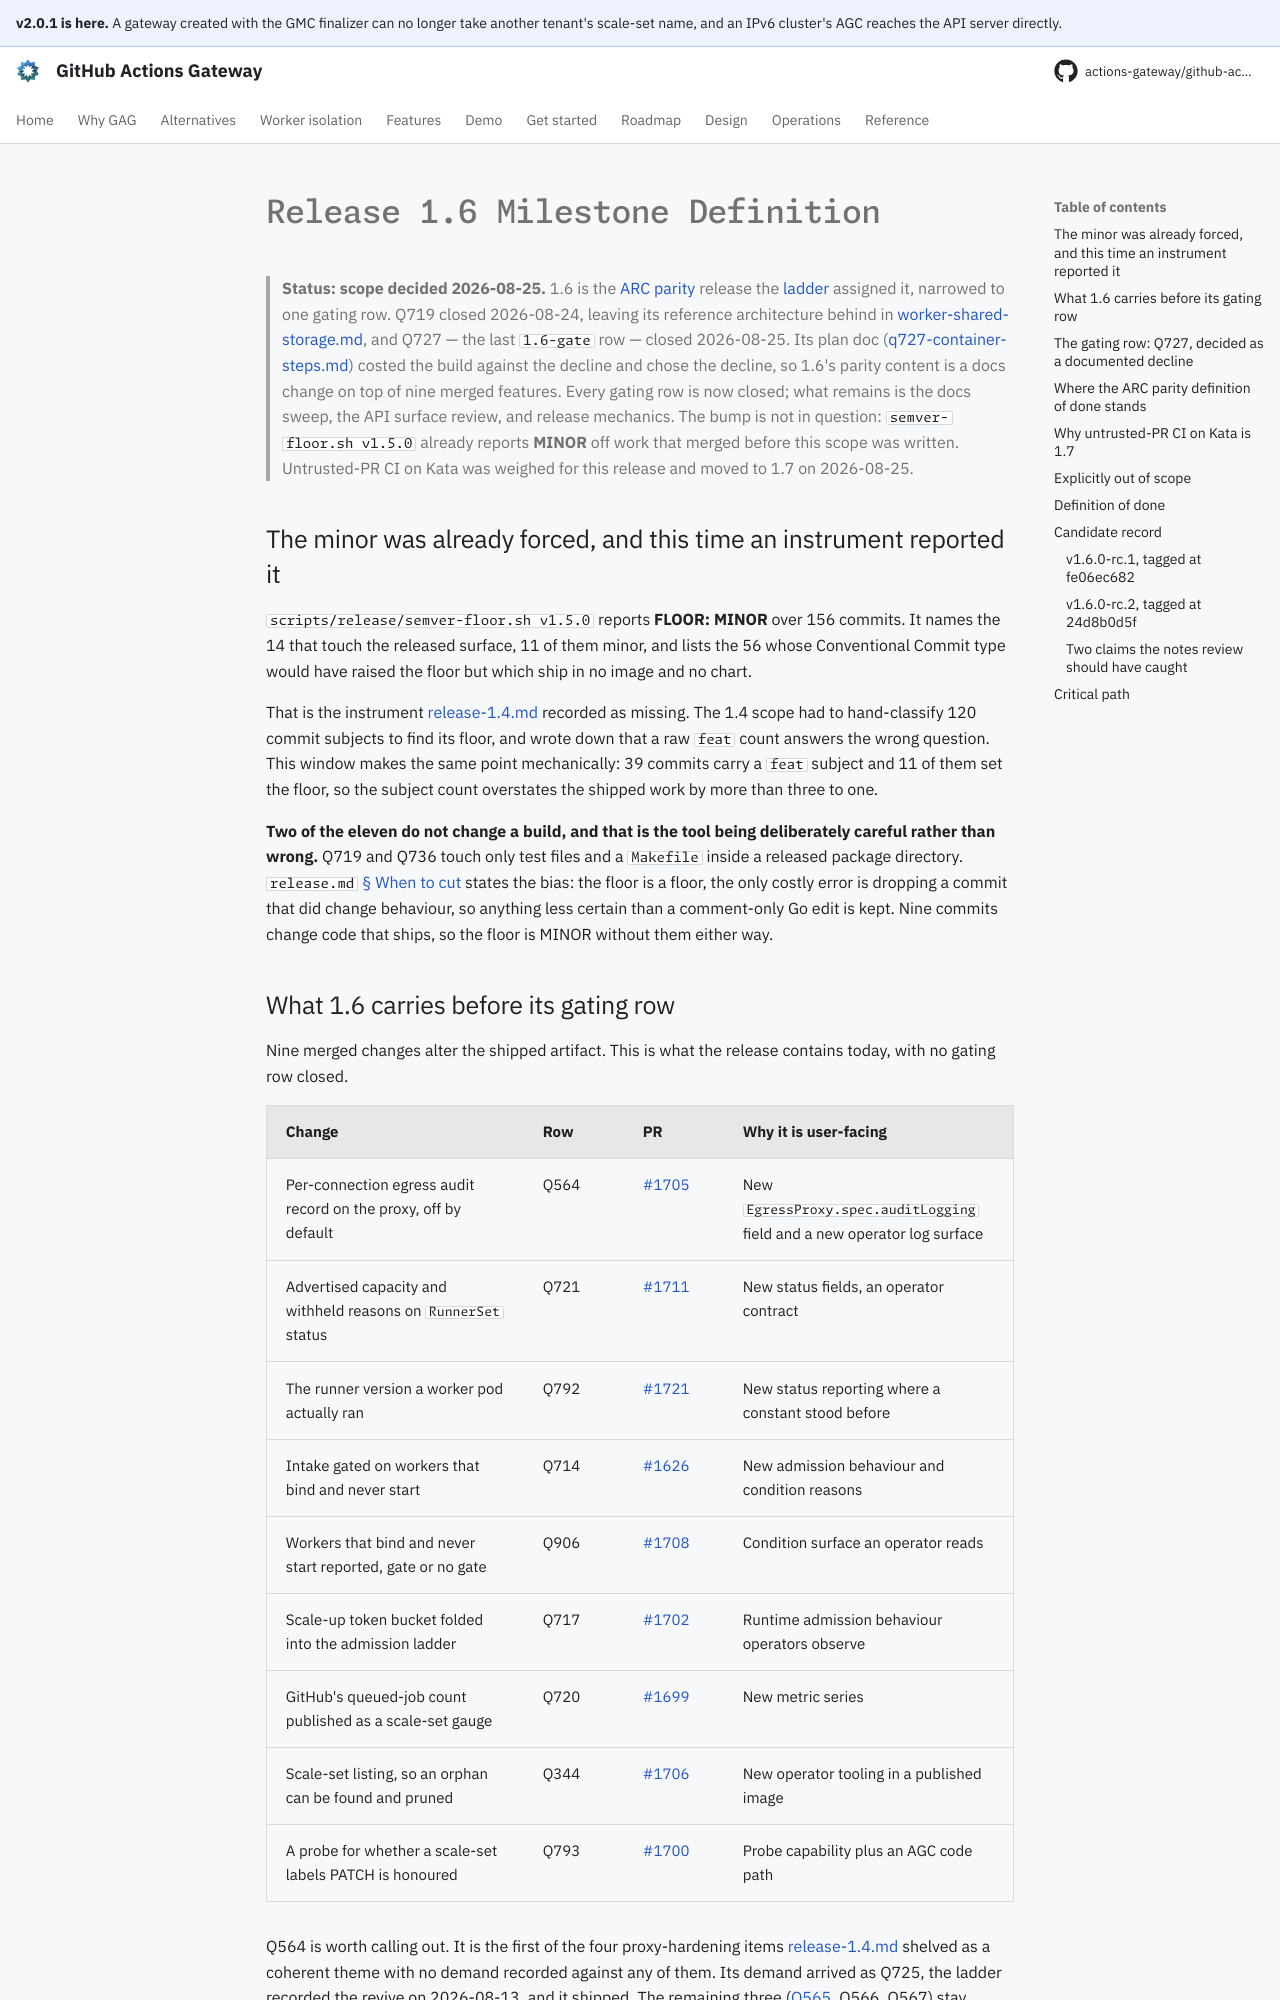

repository: actions-gateway/github-actions-gateway · page: dev/plan/archive/release-1.6/index.html · generator: mkdocs

# Release 1.6 Milestone Definition

> **Status: scope decided 2026-08-25.** 1.6 is the [ARC parity](../arc-parity.md) release the [ladder](../release-ladder.md) assigned it, narrowed to one gating row.
> Q719 closed 2026-08-24, leaving its reference architecture behind in [worker-shared-storage.md](../../operations/worker-shared-storage.md), and Q727 — the last `1.6-gate` row — closed 2026-08-25.
> Its plan doc ([q727-container-steps.md](../q727-container-steps.md)) costed the build against the decline and chose the decline, so 1.6's parity content is a docs change on top of nine merged features.
> Every gating row is now closed; what remains is the docs sweep, the API surface review, and release mechanics.
> The bump is not in question: `semver-floor.sh v1.5.0` already reports **MINOR** off work that merged before this scope was written.
> Untrusted-PR CI on Kata was weighed for this release and moved to 1.7 on 2026-08-25.

## The minor was already forced, and this time an instrument reported it

`scripts/release/semver-floor.sh v1.5.0` reports **FLOOR: MINOR** over 156 commits.
It names the 14 that touch the released surface, 11 of them minor, and lists the 56 whose Conventional Commit type would have raised the floor but which ship in no image and no chart.

That is the instrument [release-1.4.md](release-1.4.md#the-minor-was-forced-before-anyone-chose-it) recorded as missing.
The 1.4 scope had to hand-classify 120 commit subjects to find its floor, and wrote down that a raw `feat` count answers the wrong question.
This window makes the same point mechanically: 39 commits carry a `feat` subject and 11 of them set the floor, so the subject count overstates the shipped work by more than three to one.

**Two of the eleven do not change a build, and that is the tool being deliberately careful rather than wrong.** Q719 and Q736 touch only test files and a `Makefile` inside a released package directory.
`release.md` [§ When to cut](../../operations/release.md#when-to-cut) states the bias: the floor is a floor, the only costly error is dropping a commit that did change behaviour, so anything less certain than a comment-only Go edit is kept.
Nine commits change code that ships, so the floor is MINOR without them either way.

## What 1.6 carries before its gating row

Nine merged changes alter the shipped artifact.
This is what the release contains today, with no gating row closed.

| Change | Row | PR | Why it is user-facing |
|---|---|---|---|
| Per-connection egress audit record on the proxy, off by default | Q564 | [#1705](https://github.com/actions-gateway/github-actions-gateway/pull/1705) | New `EgressProxy.spec.auditLogging` field and a new operator log surface |
| Advertised capacity and withheld reasons on `RunnerSet` status | Q721 | [#1711](https://github.com/actions-gateway/github-actions-gateway/pull/1711) | New status fields, an operator contract |
| The runner version a worker pod actually ran | Q792 | [#1721](https://github.com/actions-gateway/github-actions-gateway/pull/1721) | New status reporting where a constant stood before |
| Intake gated on workers that bind and never start | Q714 | [#1626](https://github.com/actions-gateway/github-actions-gateway/pull/1626) | New admission behaviour and condition reasons |
| Workers that bind and never start reported, gate or no gate | Q906 | [#1708](https://github.com/actions-gateway/github-actions-gateway/pull/1708) | Condition surface an operator reads |
| Scale-up token bucket folded into the admission ladder | Q717 | [#1702](https://github.com/actions-gateway/github-actions-gateway/pull/1702) | Runtime admission behaviour operators observe |
| GitHub's queued-job count published as a scale-set gauge | Q720 | [#1699](https://github.com/actions-gateway/github-actions-gateway/pull/1699) | New metric series |
| Scale-set listing, so an orphan can be found and pruned | Q344 | [#1706](https://github.com/actions-gateway/github-actions-gateway/pull/1706) | New operator tooling in a published image |
| A probe for whether a scale-set labels PATCH is honoured | Q793 | [#1700](https://github.com/actions-gateway/github-actions-gateway/pull/1700) | Probe capability plus an AGC code path |

Q564 is worth calling out.
It is the first of the four proxy-hardening items [release-1.4.md](release-1.4.md#deferred-out-of-14-and-why) shelved as a coherent theme with no demand recorded against any of them.
Its demand arrived as Q725, the ladder recorded the revive on 2026-08-13, and it shipped.
The remaining three ([Q565](../../queue/Q565.md), Q566, Q567) stay parked, which is the trigger list working rather than the theme dissolving.
